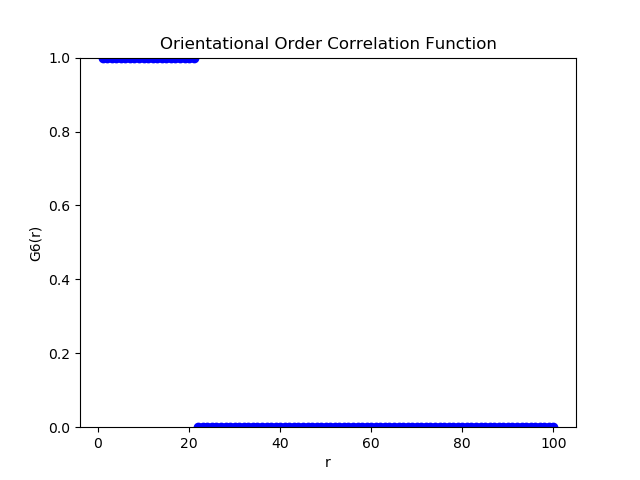

Data behind this chart, as committed beside it:
1, 1.0000001042851943, 3.8007082502148075e-05
2, 1, 2.7757608168739136e-05
3, 1, 2.0571707418815855e-05
4, 1, 1.9601492520382094e-05
5, 1, 1.908849415603788e-05
6, 1, 1.8596038516347934e-05
7, 1, 1.8247673214017224e-05
8, 1, 1.8354957967181276e-05
9, 1, 1.8937551037378723e-05
10, 1, 1.750040781593361e-05
11, 1, 1.9649424023514076e-05
12, 1, 1.991729002505814e-05
13, 1, 2.407508813059824e-05
14, 1, 2.7764042295366893e-05
15, 1, 3.420568477750277e-05
16, 1, 4.618505180328761e-05
17, 1, 6.415400213012357e-05
18, 1, 9.868401872749765e-05
19, 1, 0.0001535
20, 1, 0.0003803
21, 1, 0.0008269
22, 0.0, 0.0
23, 0.0, 0.0
24, 0.0, 0.0
25, 0.0, 0.0
26, 0.0, 0.0
27, 0.0, 0.0
28, 0.0, 0.0
29, 0.0, 0.0
30, 0.0, 0.0
31, 0.0, 0.0
32, 0.0, 0.0
33, 0.0, 0.0
34, 0.0, 0.0
35, 0.0, 0.0
36, 0.0, 0.0
37, 0.0, 0.0
38, 0.0, 0.0
39, 0.0, 0.0
40, 0.0, 0.0
41, 0.0, 0.0
42, 0.0, 0.0
43, 0.0, 0.0
44, 0.0, 0.0
45, 0.0, 0.0
46, 0.0, 0.0
47, 0.0, 0.0
48, 0.0, 0.0
49, 0.0, 0.0
50, 0.0, 0.0
51, 0.0, 0.0
52, 0.0, 0.0
53, 0.0, 0.0
54, 0.0, 0.0
55, 0.0, 0.0
56, 0.0, 0.0
57, 0.0, 0.0
58, 0.0, 0.0
59, 0.0, 0.0
60, 0.0, 0.0
61, 0.0, 0.0
... 39 more rows
